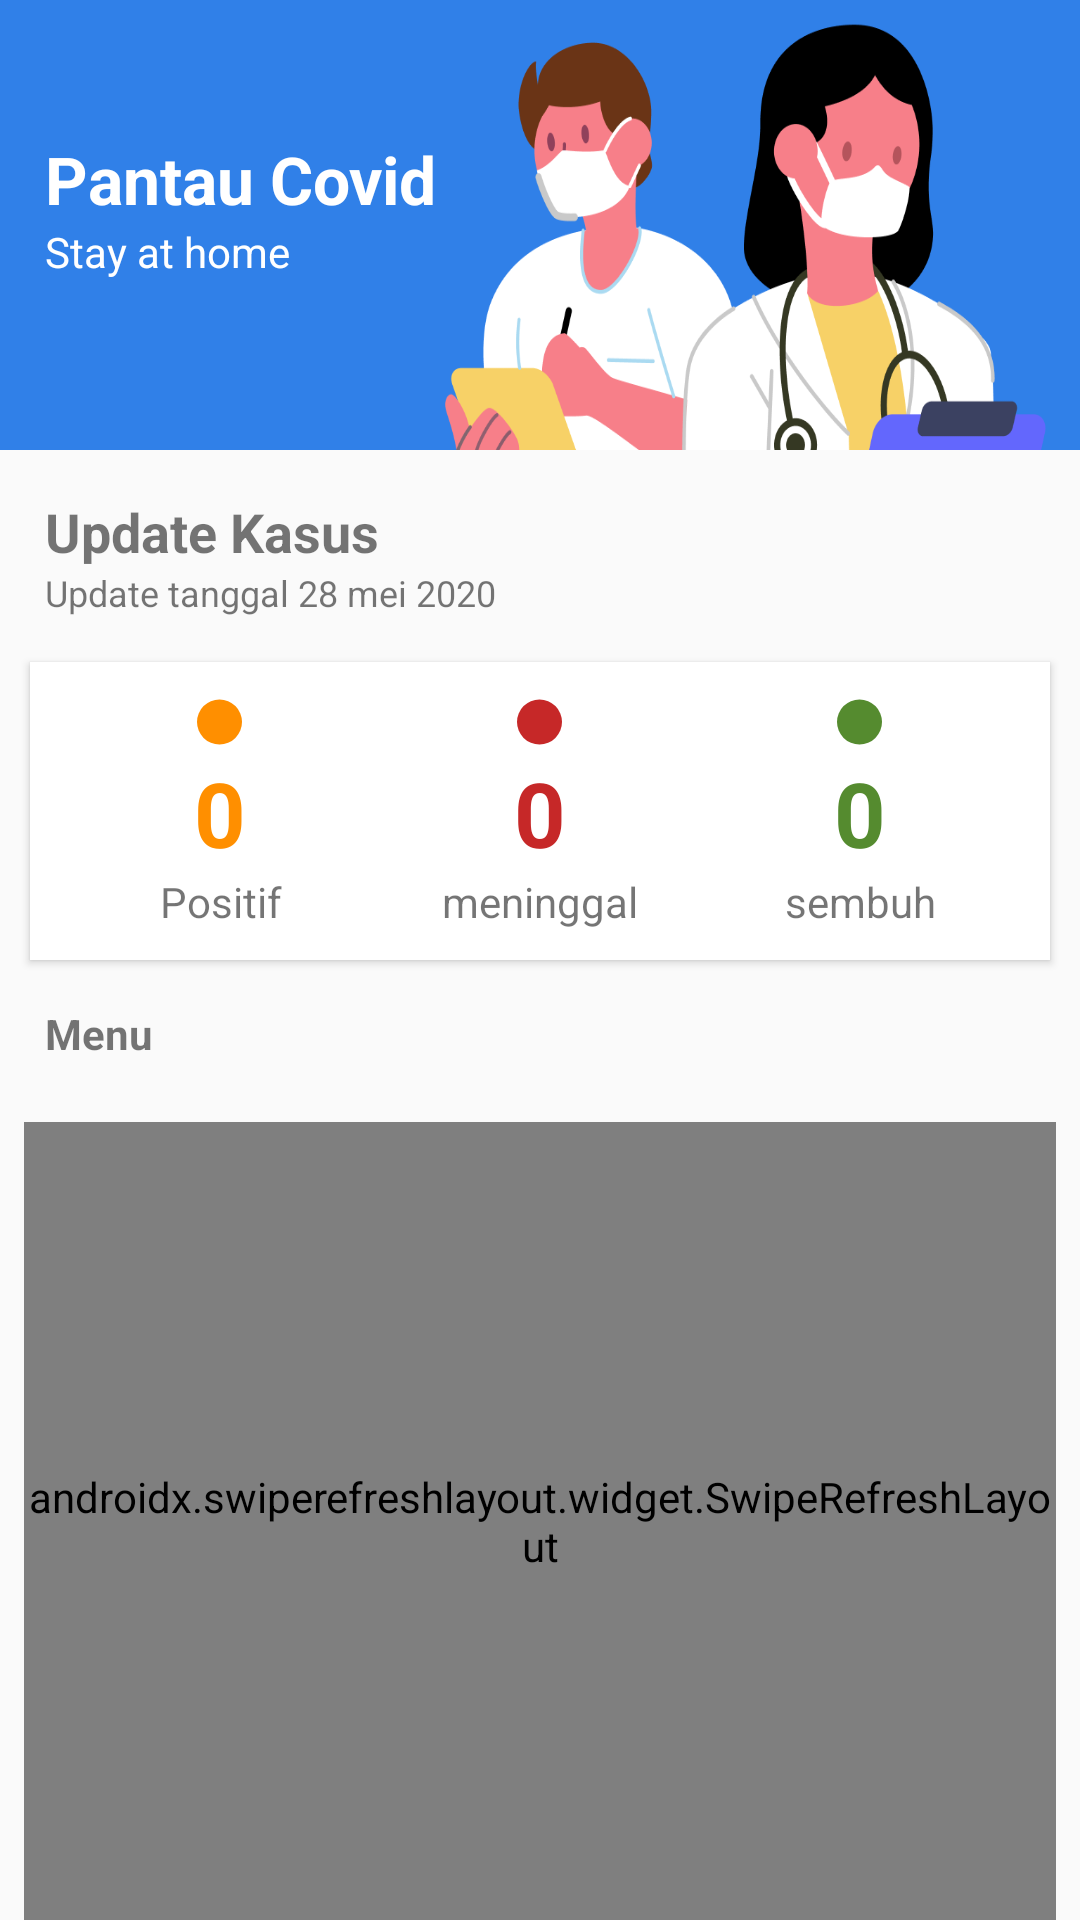

Here is an Android app screen rendered from its layout file. Give the layout XML and the strings, colors and styles it references.
<!-- AndroidManifest.xml: application theme AppTheme -->
<!-- res/layout/devlop_layout.xml -->
<?xml version="1.0" encoding="utf-8"?>
<androidx.constraintlayout.widget.ConstraintLayout
    xmlns:android="http://schemas.android.com/apk/res/android"
    xmlns:app="http://schemas.android.com/apk/res-auto"
    android:layout_width="match_parent"
    android:layout_height="match_parent">

    <View
        android:id="@+id/view2"
        android:layout_width="match_parent"
        android:layout_height="150dp"
        android:background="@drawable/headerbackground"
        app:layout_constraintEnd_toEndOf="parent"
        app:layout_constraintStart_toStartOf="parent"
        app:layout_constraintTop_toTopOf="parent" />

    <LinearLayout
        android:id="@+id/linearviewtop"
        android:layout_width="match_parent"
        android:layout_height="150dp"
        android:paddingTop="45dp"
        android:paddingLeft="15sp"
        android:orientation="vertical"
        app:layout_constraintEnd_toEndOf="parent"
        app:layout_constraintStart_toStartOf="parent"
        app:layout_constraintTop_toTopOf="parent">

        <TextView
            android:layout_width="wrap_content"
            android:layout_height="wrap_content"
            android:text="Pantau Covid"
            android:textSize="22sp"
            android:textStyle="bold"
            android:textColor="@color/putih"/>

        <TextView
            android:layout_width="wrap_content"
            android:layout_height="wrap_content"
            android:text="Stay at home"
            android:textSize="14sp"
            android:textColor="@color/putih"/>

    </LinearLayout>
    
    <LinearLayout
        android:id="@+id/linearbottomview"
        android:layout_width="match_parent"
        android:layout_height="wrap_content"
        android:paddingTop="15dp"
        android:paddingHorizontal="15dp"
        android:paddingBottom="5dp"
        android:orientation="vertical"
        app:layout_constraintTop_toBottomOf="@+id/linearviewtop">

        <TextView
            android:layout_width="match_parent"
            android:layout_height="wrap_content"
            android:text="Update Kasus"
            android:textSize="18sp"
            android:textStyle="bold"/>

        <TextView
            android:id="@+id/tvHariini"
            android:layout_width="match_parent"
            android:layout_height="wrap_content"
            android:text="Update tanggal 28 mei 2020"
            android:textSize="12sp"/>

    </LinearLayout>

    <LinearLayout
        android:id="@+id/containerview"
        android:layout_width="match_parent"
        android:layout_height="wrap_content"
        android:layout_margin="10dp"
        android:background="@color/putih"
        android:elevation="5px"
        app:layout_constraintTop_toBottomOf="@+id/linearbottomview">

        <LinearLayout
            android:layout_width="match_parent"
            android:layout_height="wrap_content"
            android:padding="10dp"
            android:orientation="horizontal"
            android:weightSum="3">

            <LinearLayout
                android:layout_width="match_parent"
                android:layout_height="match_parent"
                android:orientation="vertical"
                android:layout_weight="1">

                <ImageView
                    android:layout_width="15dp"
                    android:layout_height="20dp"
                    android:layout_gravity="center"
                    android:src="@drawable/positif_circle"/>

                <TextView
                    android:id="@+id/dshPositif"
                    android:layout_width="match_parent"
                    android:layout_height="wrap_content"
                    android:gravity="center"
                    android:text="0"
                    android:textSize="30sp"
                    android:textColor="@color/positif"
                    android:textStyle="bold"/>

                <TextView
                    android:layout_width="match_parent"
                    android:layout_height="wrap_content"
                    android:gravity="center"
                    android:text="Positif"/>

            </LinearLayout>

            <LinearLayout
                android:layout_width="match_parent"
                android:layout_height="match_parent"
                android:orientation="vertical"
                android:layout_weight="1">

                <ImageView
                    android:layout_width="15dp"
                    android:layout_height="20dp"
                    android:layout_gravity="center"
                    android:src="@drawable/meninggal_circle"/>

                <TextView
                    android:id="@+id/dshMeninggal"
                    android:layout_width="match_parent"
                    android:layout_height="wrap_content"
                    android:gravity="center"
                    android:text="0"
                    android:textColor="@color/meninggal"
                    android:textSize="30sp"
                    android:textStyle="bold"/>

                <TextView
                    android:layout_width="match_parent"
                    android:layout_height="wrap_content"
                    android:gravity="center"
                    android:text="meninggal"/>

            </LinearLayout>

            <LinearLayout
                android:layout_width="match_parent"
                android:layout_height="match_parent"
                android:orientation="vertical"
                android:layout_weight="1">

                <ImageView
                    android:layout_width="15dp"
                    android:layout_height="20dp"
                    android:layout_gravity="center"
                    android:src="@drawable/sembuh_circle"/>

                <TextView
                    android:id="@+id/dshSembuh"
                    android:layout_width="match_parent"
                    android:layout_height="wrap_content"
                    android:gravity="center"
                    android:text="0"
                    android:textColor="@color/sembuh"
                    android:textSize="30sp"
                    android:textStyle="bold"/>

                <TextView
                    android:layout_width="match_parent"
                    android:layout_height="wrap_content"
                    android:gravity="center"
                    android:text="sembuh"/>

            </LinearLayout>

        </LinearLayout>

    </LinearLayout>

    <LinearLayout
        android:id="@+id/lineartittlemenu"
        android:layout_width="match_parent"
        android:layout_height="wrap_content"
        android:padding="15dp"
        app:layout_constraintTop_toBottomOf="@+id/containerview">

        <TextView
            android:layout_width="match_parent"
            android:layout_height="wrap_content"
            android:text="Menu"
            android:textSize="14sp"
            android:textStyle="bold"/>

    </LinearLayout>


    <androidx.swiperefreshlayout.widget.SwipeRefreshLayout
        android:id="@+id/refreshRVProvinsi"
        android:layout_width="0dp"
        android:layout_height="0dp"
        android:layout_marginStart="8dp"
        android:layout_marginTop="5dp"
        android:layout_marginEnd="8dp"
        app:layout_constraintBottom_toBottomOf="parent"
        app:layout_constraintEnd_toEndOf="parent"
        app:layout_constraintStart_toStartOf="parent"
        app:layout_constraintTop_toBottomOf="@+id/lineartittlemenu">

        <androidx.recyclerview.widget.RecyclerView
            android:id="@+id/rv_provinsi"
            android:layout_width="0dp"
            android:layout_height="0dp"
            android:paddingTop="10dp"
            android:clipToPadding="false"/>
    </androidx.swiperefreshlayout.widget.SwipeRefreshLayout>

    <ProgressBar
        android:id="@+id/progressBar"
        style="?android:attr/progressBarStyle"
        android:layout_width="wrap_content"
        android:layout_height="wrap_content"
        app:layout_constraintBottom_toBottomOf="parent"
        app:layout_constraintEnd_toEndOf="parent"
        app:layout_constraintStart_toStartOf="parent"
        app:layout_constraintTop_toTopOf="@+id/view2" />

</androidx.constraintlayout.widget.ConstraintLayout>




































































































<!-- resources referenced by this layout -->
<resources>
  <color name="meninggal">#C62828</color>
  <color name="positif">#FF8F00</color>
  <color name="putih">#FFFFFF</color>
  <color name="sembuh">#558B2F</color>
  <!-- drawable headerbackground: png bitmap (drawable, 50097 bytes) -->
  <!-- drawable meninggal_circle (drawable) -->
  <?xml version="1.0" encoding="utf-8"?>
  <shape
      xmlns:android="http://schemas.android.com/apk/res/android"
      android:shape="oval">
      <solid
          android:color="@color/meninggal"/>
      <size
          android:width="120dp"
          android:height="120dp"/>
  </shape>
  <!-- drawable positif_circle (drawable) -->
  <?xml version="1.0" encoding="utf-8"?>
  <shape
      xmlns:android="http://schemas.android.com/apk/res/android"
      android:shape="oval">
      <solid
          android:color="@color/positif"/>
      <size
          android:width="120dp"
          android:height="120dp"/>
  </shape>
  <!-- drawable sembuh_circle (drawable) -->
  <?xml version="1.0" encoding="utf-8"?>
  <shape
      xmlns:android="http://schemas.android.com/apk/res/android"
      android:shape="oval">
      <solid
          android:color="@color/sembuh"/>
      <size
          android:width="120dp"
          android:height="120dp"/>
  </shape>
  <style name="AppTheme" parent="Theme.AppCompat.Light.NoActionBar">
          
          <item name="colorPrimary">@color/colorPrimary</item>
          <item name="colorPrimaryDark">@color/colorPrimaryDark</item>
          <item name="colorAccent">@color/colorAccent</item>
      </style>
  <color name="colorPrimary">#3080e8</color>
  <color name="colorPrimaryDark">#3080e8</color>
  <color name="colorAccent">#3080e8</color>
</resources>
